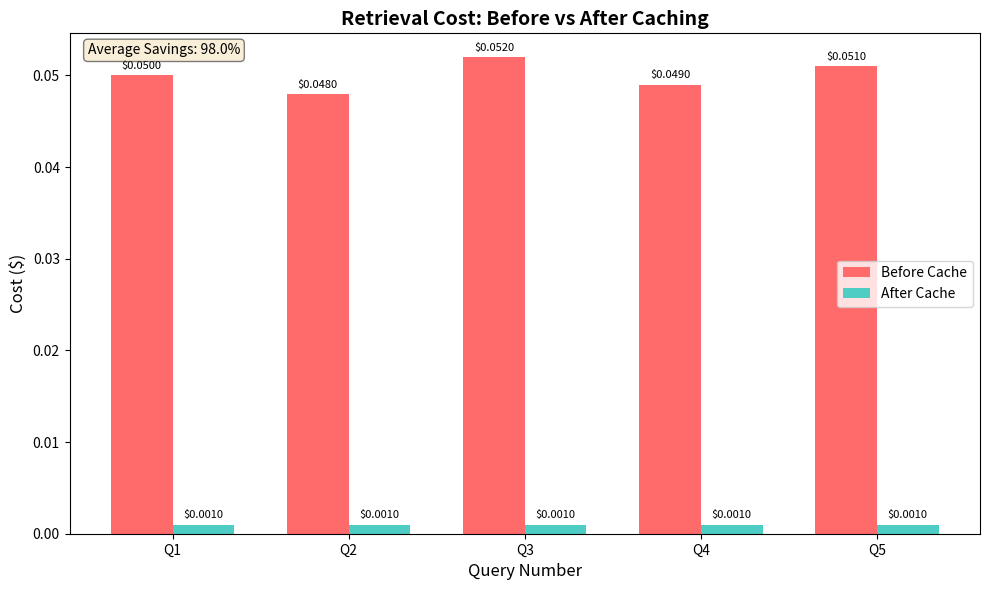
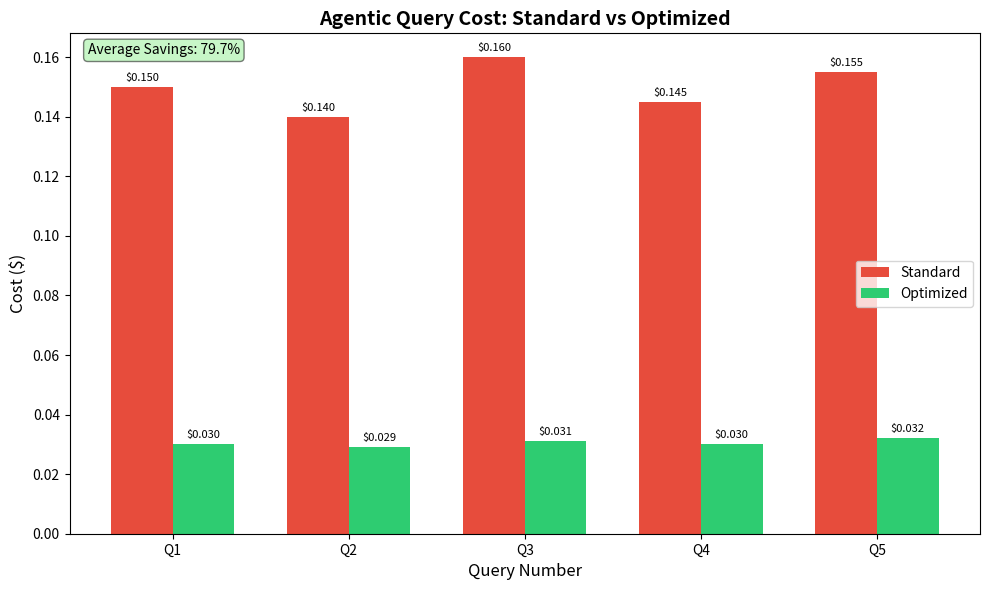

The script that saved these images, in order:
"""
Visualization module for cost analytics and comparisons.
"""

import logging
import matplotlib.pyplot as plt
import numpy as np
from typing import List, Dict, Optional
import os

logger = logging.getLogger(__name__)


class CostVisualizer:
    """Generate visualizations for cost analysis."""
    
    def __init__(self, output_dir: str = "./visualizations"):
        """
        Initialize visualizer.
        
        Args:
            output_dir: Directory to save visualizations
        """
        self.output_dir = output_dir
        os.makedirs(output_dir, exist_ok=True)
    
    def plot_retrieval_costs(self,
                            before_cache: List[float],
                            after_cache: List[float],
                            save_path: Optional[str] = None) -> str:
        """
        Plot retrieval cost comparison before and after caching.
        
        Args:
            before_cache: List of costs before caching
            after_cache: List of costs after caching
            save_path: Path to save plot (optional)
            
        Returns:
            Path to saved plot
        """
        if save_path is None:
            save_path = os.path.join(self.output_dir, "retrieval_costs.png")
        
        fig, ax = plt.subplots(figsize=(10, 6))
        
        x = np.arange(len(before_cache))
        width = 0.35
        
        bars1 = ax.bar(x - width/2, before_cache, width, label='Before Cache', color='#ff6b6b')
        bars2 = ax.bar(x + width/2, after_cache, width, label='After Cache', color='#4ecdc4')
        
        ax.set_xlabel('Query Number', fontsize=12)
        ax.set_ylabel('Cost ($)', fontsize=12)
        ax.set_title('Retrieval Cost: Before vs After Caching', fontsize=14, fontweight='bold')
        ax.set_xticks(x)
        ax.set_xticklabels([f'Q{i+1}' for i in range(len(before_cache))])
        ax.legend()
        
        # Add value labels on bars
        for bars in [bars1, bars2]:
            for bar in bars:
                height = bar.get_height()
                ax.annotate(f'${height:.4f}',
                           xy=(bar.get_x() + bar.get_width() / 2, height),
                           xytext=(0, 3),
                           textcoords="offset points",
                           ha='center', va='bottom',
                           fontsize=8)
        
        # Calculate and display savings
        avg_before = np.mean(before_cache)
        avg_after = np.mean(after_cache)
        savings_pct = ((avg_before - avg_after) / avg_before * 100)
        
        ax.text(0.02, 0.98, f'Average Savings: {savings_pct:.1f}%',
               transform=ax.transAxes,
               fontsize=10,
               verticalalignment='top',
               bbox=dict(boxstyle='round', facecolor='wheat', alpha=0.5))
        
        plt.tight_layout()
        plt.savefig(save_path, dpi=300, bbox_inches='tight')
        plt.close()
        
        logger.info(f"Saved retrieval cost plot to {save_path}")
        return save_path
    
    def plot_agentic_costs(self,
                          standard: List[float],
                          optimized: List[float],
                          save_path: Optional[str] = None) -> str:
        """
        Plot agentic query cost comparison.
        
        Args:
            standard: List of standard query costs
            optimized: List of optimized query costs
            save_path: Path to save plot (optional)
            
        Returns:
            Path to saved plot
        """
        if save_path is None:
            save_path = os.path.join(self.output_dir, "agentic_costs.png")
        
        fig, ax = plt.subplots(figsize=(10, 6))
        
        x = np.arange(len(standard))
        width = 0.35
        
        bars1 = ax.bar(x - width/2, standard, width, label='Standard', color='#e74c3c')
        bars2 = ax.bar(x + width/2, optimized, width, label='Optimized', color='#2ecc71')
        
        ax.set_xlabel('Query Number', fontsize=12)
        ax.set_ylabel('Cost ($)', fontsize=12)
        ax.set_title('Agentic Query Cost: Standard vs Optimized', fontsize=14, fontweight='bold')
        ax.set_xticks(x)
        ax.set_xticklabels([f'Q{i+1}' for i in range(len(standard))])
        ax.legend()
        
        # Add value labels on bars
        for bars in [bars1, bars2]:
            for bar in bars:
                height = bar.get_height()
                ax.annotate(f'${height:.3f}',
                           xy=(bar.get_x() + bar.get_width() / 2, height),
                           xytext=(0, 3),
                           textcoords="offset points",
                           ha='center', va='bottom',
                           fontsize=8)
        
        # Calculate and display savings
        avg_standard = np.mean(standard)
        avg_optimized = np.mean(optimized)
        savings_pct = ((avg_standard - avg_optimized) / avg_standard * 100)
        
        ax.text(0.02, 0.98, f'Average Savings: {savings_pct:.1f}%',
               transform=ax.transAxes,
               fontsize=10,
               verticalalignment='top',
               bbox=dict(boxstyle='round', facecolor='lightgreen', alpha=0.5))
        
        plt.tight_layout()
        plt.savefig(save_path, dpi=300, bbox_inches='tight')
        plt.close()
        
        logger.info(f"Saved agentic cost plot to {save_path}")
        return save_path
    
    def plot_cost_breakdown(self,
                           breakdown: Dict,
                           save_path: Optional[str] = None) -> str:
        """
        Plot cost breakdown by operation type.
        
        Args:
            breakdown: Cost breakdown dictionary
            save_path: Path to save plot (optional)
            
        Returns:
            Path to saved plot
        """
        if save_path is None:
            save_path = os.path.join(self.output_dir, "cost_breakdown.png")
        
        operations = list(breakdown.keys())
        costs = [breakdown[op]["total_cost"] for op in operations]
        counts = [breakdown[op]["count"] for op in operations]
        
        fig, (ax1, ax2) = plt.subplots(1, 2, figsize=(14, 6))
        
        # Cost breakdown pie chart
        colors = ['#ff6b6b', '#4ecdc4', '#45b7d1', '#f7dc6f', '#bb8fce']
        ax1.pie(costs, labels=operations, autopct='%1.1f%%', colors=colors, startangle=90)
        ax1.set_title('Cost Breakdown by Operation Type', fontsize=14, fontweight='bold')
        
        # Operation count bar chart
        bars = ax2.bar(operations, counts, color=colors[:len(operations)])
        ax2.set_xlabel('Operation Type', fontsize=12)
        ax2.set_ylabel('Count', fontsize=12)
        ax2.set_title('Operation Counts', fontsize=14, fontweight='bold')
        ax2.tick_params(axis='x', rotation=45)
        
        # Add value labels on bars
        for bar in bars:
            height = bar.get_height()
            ax2.annotate(f'{int(height)}',
                        xy=(bar.get_x() + bar.get_width() / 2, height),
                        xytext=(0, 3),
                        textcoords="offset points",
                        ha='center', va='bottom')
        
        plt.tight_layout()
        plt.savefig(save_path, dpi=300, bbox_inches='tight')
        plt.close()
        
        logger.info(f"Saved cost breakdown plot to {save_path}")
        return save_path
    
    def plot_cache_impact(self,
                         cache_stats: Dict,
                         save_path: Optional[str] = None) -> str:
        """
        Plot cache hit/miss statistics.
        
        Args:
            cache_stats: Cache statistics dictionary
            save_path: Path to save plot (optional)
            
        Returns:
            Path to saved plot
        """
        if save_path is None:
            save_path = os.path.join(self.output_dir, "cache_impact.png")
        
        fig, (ax1, ax2) = plt.subplots(1, 2, figsize=(14, 6))
        
        # Cache hit/miss pie chart
        hits = cache_stats.get("hits", 0)
        misses = cache_stats.get("misses", 0)
        
        if hits + misses > 0:
            ax1.pie([hits, misses], 
                   labels=['Cache Hits', 'Cache Misses'],
                   autopct='%1.1f%%',
                   colors=['#2ecc71', '#e74c3c'],
                   startangle=90)
            ax1.set_title('Cache Hit Rate', fontsize=14, fontweight='bold')
        else:
            ax1.text(0.5, 0.5, 'No cache data', ha='center', va='center')
            ax1.set_title('Cache Hit Rate', fontsize=14, fontweight='bold')
        
        # Cost savings bar chart
        savings_data = cache_stats.get("savings", {})
        categories = ['Uncached\nCost', 'Actual\nCost', 'Savings']
        values = [
            savings_data.get("estimated_uncached_cost", 0),
            savings_data.get("actual_cost", 0),
            savings_data.get("savings", 0)
        ]
        colors_bar = ['#e74c3c', '#3498db', '#2ecc71']
        
        bars = ax2.bar(categories, values, color=colors_bar)
        ax2.set_ylabel('Cost ($)', fontsize=12)
        ax2.set_title('Cost Savings from Caching', fontsize=14, fontweight='bold')
        
        # Add value labels
        for bar in bars:
            height = bar.get_height()
            ax2.annotate(f'${height:.4f}',
                        xy=(bar.get_x() + bar.get_width() / 2, height),
                        xytext=(0, 3),
                        textcoords="offset points",
                        ha='center', va='bottom')
        
        plt.tight_layout()
        plt.savefig(save_path, dpi=300, bbox_inches='tight')
        plt.close()
        
        logger.info(f"Saved cache impact plot to {save_path}")
        return save_path
    
    def generate_all_plots(self, cost_summary: Dict) -> List[str]:
        """
        Generate all visualization plots from cost summary.
        
        Args:
            cost_summary: Complete cost summary dictionary
            
        Returns:
            List of paths to saved plots
        """
        saved_plots = []
        
        # Generate cost breakdown
        if "breakdown" in cost_summary:
            plot_path = self.plot_cost_breakdown(cost_summary["breakdown"])
            saved_plots.append(plot_path)
        
        # Generate cache impact plot
        if "cache_stats" in cost_summary:
            cache_stats_with_savings = {
                **cost_summary["cache_stats"],
                "savings": cost_summary.get("cache_savings", {})
            }
            plot_path = self.plot_cache_impact(cache_stats_with_savings)
            saved_plots.append(plot_path)
        
        logger.info(f"Generated {len(saved_plots)} visualization plots")
        return saved_plots


if __name__ == "__main__":
    # Example usage
    visualizer = CostVisualizer()
    
    # Example data
    before_cache = [0.05, 0.048, 0.052, 0.049, 0.051]
    after_cache = [0.001, 0.001, 0.001, 0.001, 0.001]
    
    standard = [0.15, 0.14, 0.16, 0.145, 0.155]
    optimized = [0.03, 0.029, 0.031, 0.030, 0.032]
    
    visualizer.plot_retrieval_costs(before_cache, after_cache)
    visualizer.plot_agentic_costs(standard, optimized)
    
    print("Generated example visualizations")
